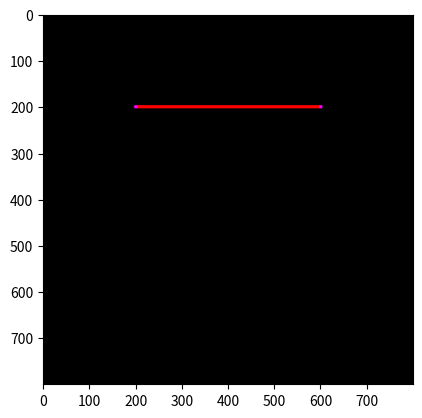

The matplotlib source for this figure:
print("\033c")
import matplotlib.pyplot as plt
import numpy as np

ya = 200; xa = 200
yb = 200; xb = 600
yc = 600; xc = 600
yd = 600; xd = 200

# points(vertex) diameter and color
pd = int(8); pr = 255; pg = 0; pb = 255

# line width and color
lw = int(8); lr = 255; lg = 0; lb = 255

col = int(800)
row = int(800)

def buat_garis(y1, x1, y2, x2, pd, lw, pr, pg, pb, lr, lg, lb):
    Gambar = np.zeros(shape=(row, col, 3), dtype=np.uint8)
    hd = int(pd/2) # half point diameter
    hw = int(lw/2) # half line width
    dy = y2-y1
    dx = x2-x1

    # Draw the first point
    for i in range(x1 - hd, x1 + hd):
        for j in range(y1 - hd, y1 + hd):
            if ((i - x1) ** 2 + (j - y1) ** 2) < hd ** 2:
                Gambar[j, i, 0] = pr
                Gambar[j, i, 1] = pg
                Gambar[j, i, 2] = pb

    # Draw the second point
    for i in range(x2 - hd, x2 + hd):
        for j in range(y2 - hd, y2 + hd):
            if ((i - x2) ** 2 + (j - y2) ** 2) < hd ** 2:
                Gambar[j, i, 0] = pr
                Gambar[j, i, 1] = pg
                Gambar[j, i, 2] = pb

    # Draw the line. Untuk garis yang cenderung horizontal
    if dy <= dx:
        my = dy / dx
        for i in range(x1, x2):
            j = int(my * (i-x1) + y1)
            x = i
            y = j
            
            for i in range(x-hw, x+hw):
                for j in range(y-hw, y+hw):
                    if ((i-x) ** 2 + (j-y) ** 2) < hw ** 2:
                        Gambar[j, i, 0] = lr
                        Gambar[j, i, 0] = lg
                        Gambar[j, i, 0] = lb

    # Draw the line. Untuk garis yang cenderung vertikal
    if dy > dx:
        mx = dy / dx
        for j in range(y1, y2):
            j = int(mx * (j-y1) + x1)
            x = i
            y = j
            
            for i in range(x-hw, x+hw):
                for j in range(y-hw, y+hw):
                    if ((i-x) ** 2 + (j-y) ** 2) < hw ** 2:
                        Gambar[j, i, 0] = lr
                        Gambar[j, i, 0] = lg
                        Gambar[j, i, 0] = lb

    return Gambar

# MAIN PROGRAM
hasil = buat_garis(ya, xa, yb, xb, pd, lw, pr, pg, pb, lr, lg, lb)
hasil = buat_garis(ya, xa, yb, xb, pd, lw, pr, pg, pb, lr, lg, lb)

plt.figure()
plt.imshow(hasil)
plt.show()